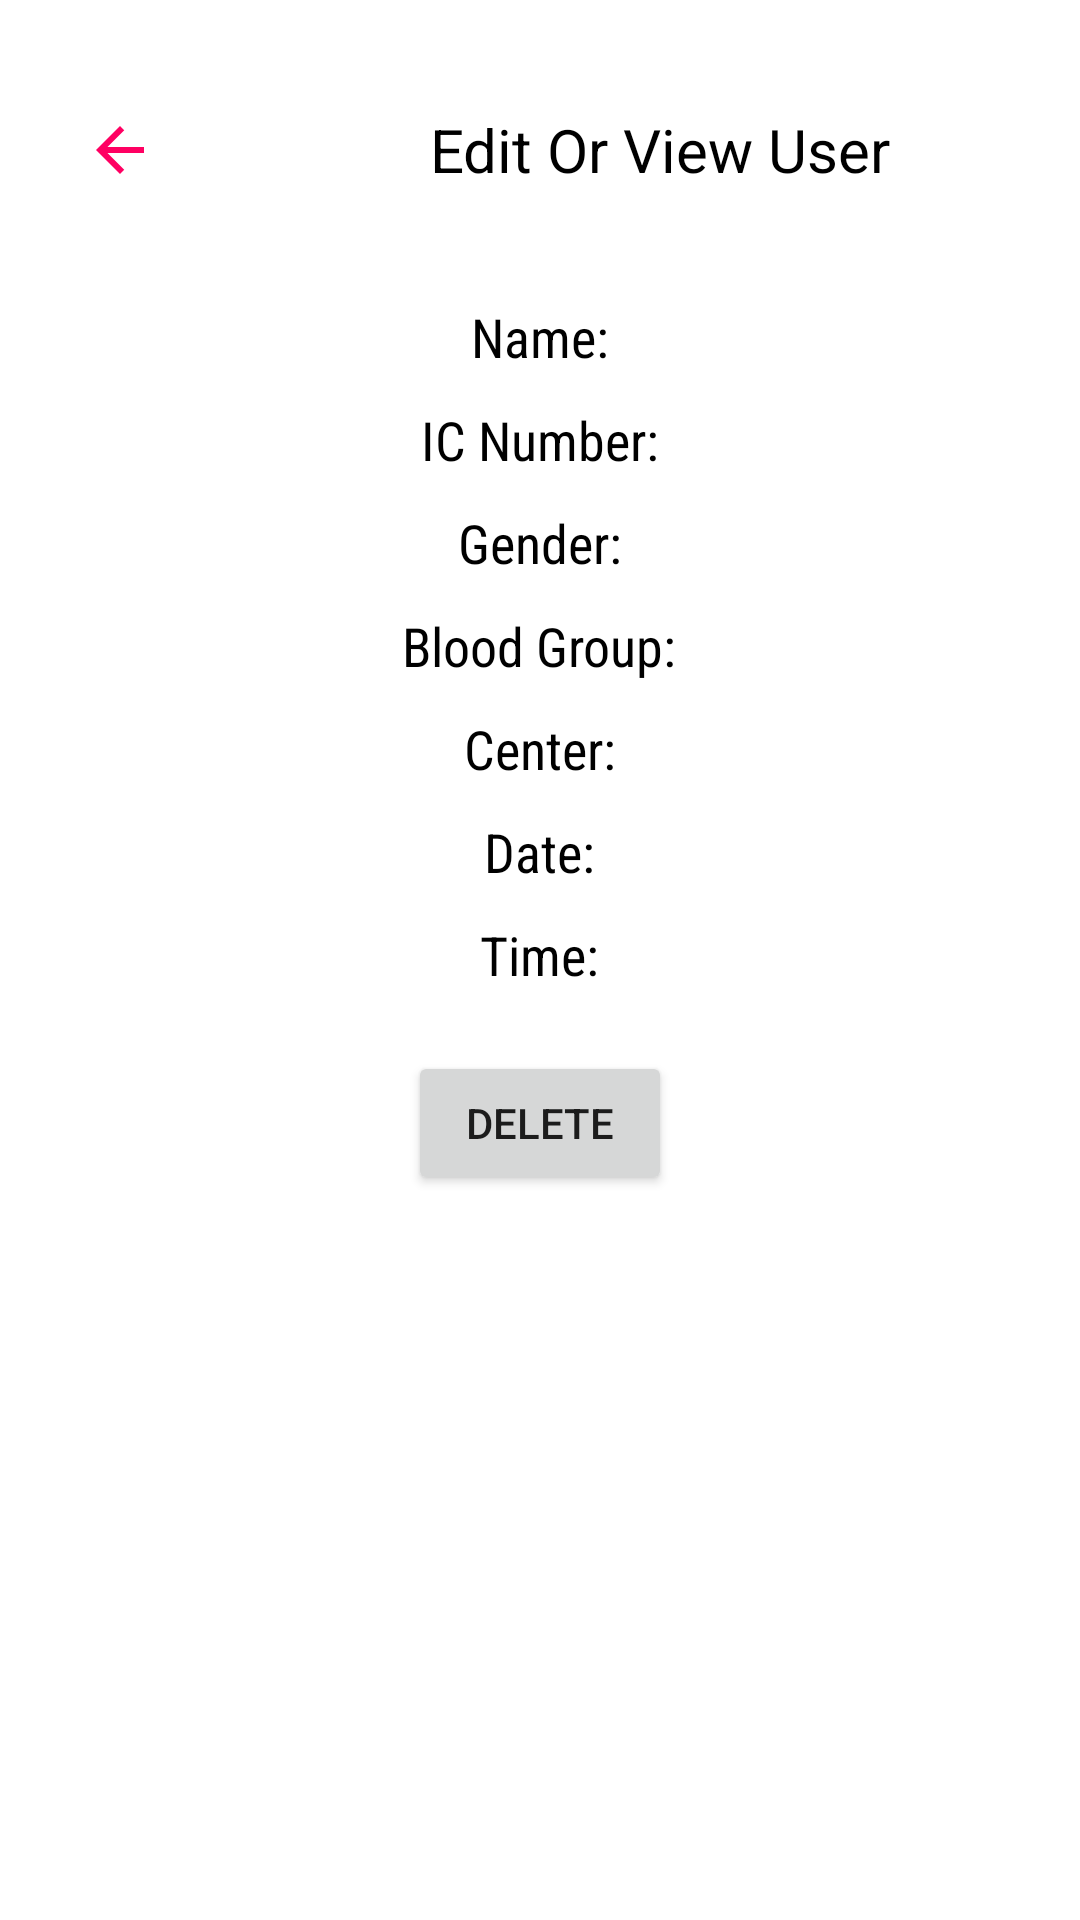

Here is an Android app screen rendered from its layout file. Give the layout XML and the strings, colors and styles it references.
<!-- AndroidManifest.xml: application theme Theme.LifeLineDonation -->
<!-- res/layout/activity_single_appointment_view.xml -->
<?xml version="1.0" encoding="utf-8"?>
<LinearLayout xmlns:android="http://schemas.android.com/apk/res/android"
    xmlns:app="http://schemas.android.com/apk/res-auto"
    xmlns:tools="http://schemas.android.com/tools"
    android:layout_width="match_parent"
    android:layout_height="match_parent"
    android:orientation="vertical"
    tools:context=".SingleAppointmentView">


    <LinearLayout
        android:layout_width="match_parent"
        android:layout_height="100dp"
        android:orientation="horizontal">
        <ImageButton
            android:id="@+id/backBtn"
            android:layout_width="80dp"
            android:layout_height="80dp"
            android:layout_gravity="center_vertical"
            android:src="@drawable/backbtn"
            android:background="@android:color/transparent"/>
        <TextView
            android:layout_width="match_parent"
            android:layout_height="wrap_content"
            android:layout_gravity="center_vertical"

            android:gravity="center"
            android:textSize="20sp"
            android:textColor="@color/black"
            android:text="Edit Or View User"/>
    </LinearLayout>
    <LinearLayout
        android:layout_width="match_parent"
        android:layout_height="wrap_content"
        android:orientation="vertical"
        android:gravity="center_horizontal"
        >
        <TextView
            android:layout_width="wrap_content"
            android:layout_height="wrap_content"
            style="@style/textstyleOne"
            android:text="Name:"
            android:id="@+id/single_item_userName"
            android:layout_marginBottom="10dp"/>
        <TextView
            android:layout_width="wrap_content"
            android:layout_height="wrap_content"
            style="@style/textstyleOne"
            android:text="IC Number:"
            android:id="@+id/single_item_userNid"
            android:layout_marginBottom="10dp"/>
        <TextView
            android:id="@+id/single_item_gender"
            android:layout_width="wrap_content"
            android:layout_height="wrap_content"
            style="@style/textstyleOne"
            android:text="Gender:"
            android:layout_marginBottom="10dp"/>
        <TextView
            android:id="@+id/single_item_bloodgroup"
            android:layout_width="wrap_content"
            android:layout_height="wrap_content"
            style="@style/textstyleOne"
            android:text="Blood Group:"
            android:layout_marginBottom="10dp"/>
        <TextView
            android:id="@+id/single_item_center"
            android:layout_width="wrap_content"
            android:layout_height="wrap_content"
            style="@style/textstyleOne"
            android:text="Center:"
            android:layout_marginBottom="10dp"/>
        <TextView
            android:id="@+id/single_item_date"
            android:layout_width="wrap_content"
            android:layout_height="wrap_content"
            style="@style/textstyleOne"
            android:text="Date:"
            android:layout_marginBottom="10dp"/>
        <TextView
            android:id="@+id/single_item_time"
            android:layout_width="wrap_content"
            android:layout_height="wrap_content"
            style="@style/textstyleOne"
            android:text="Time:"
            android:layout_marginBottom="10dp"/>
        <Button
            android:id="@+id/deletebtn"
            android:layout_width="wrap_content"
            android:layout_height="wrap_content"
            android:text="Delete"
            android:layout_margin="10dp"/>
    </LinearLayout>



</LinearLayout>
<!-- resources referenced by this layout -->
<resources>
  <color name="black">#FF000000</color>
  <!-- drawable backbtn (drawable) -->
  <vector android:autoMirrored="true" android:height="24dp"
      android:tint="#FF0062" android:viewportHeight="24"
      android:viewportWidth="24" android:width="24dp" xmlns:android="http://schemas.android.com/apk/res/android">
      <path android:fillColor="@android:color/white" android:pathData="M20,11H7.83l5.59,-5.59L12,4l-8,8 8,8 1.41,-1.41L7.83,13H20v-2z"/>
  </vector>
  <style name="textstyleOne">
          <item name="android:textSize">18sp</item>
          <item name="android:textColor">@color/black</item>
          <item name="android:fontFamily">sans-serif-condensed</item>
      </style>
  <style name="Theme.LifeLineDonation" parent="Theme.MaterialComponents.DayNight.NoActionBar">
          
          <item name="colorPrimary">@color/purple_500</item>
          <item name="colorPrimaryVariant">@color/purple_700</item>
          <item name="colorOnPrimary">@color/white</item>
          
          <item name="colorSecondary">@color/teal_200</item>
          <item name="colorSecondaryVariant">@color/teal_700</item>
          <item name="colorOnSecondary">@color/black</item>
          
          <item name="android:statusBarColor" tools:targetApi="l">?attr/colorPrimaryVariant</item>
          
      </style>
  <color name="purple_500">#FF474F</color>
  <color name="purple_700">#FF474F</color>
  <color name="white">#FFFFFFFF</color>
  <color name="teal_200">#FF03DAC5</color>
  <color name="teal_700">#FF018786</color>
</resources>
